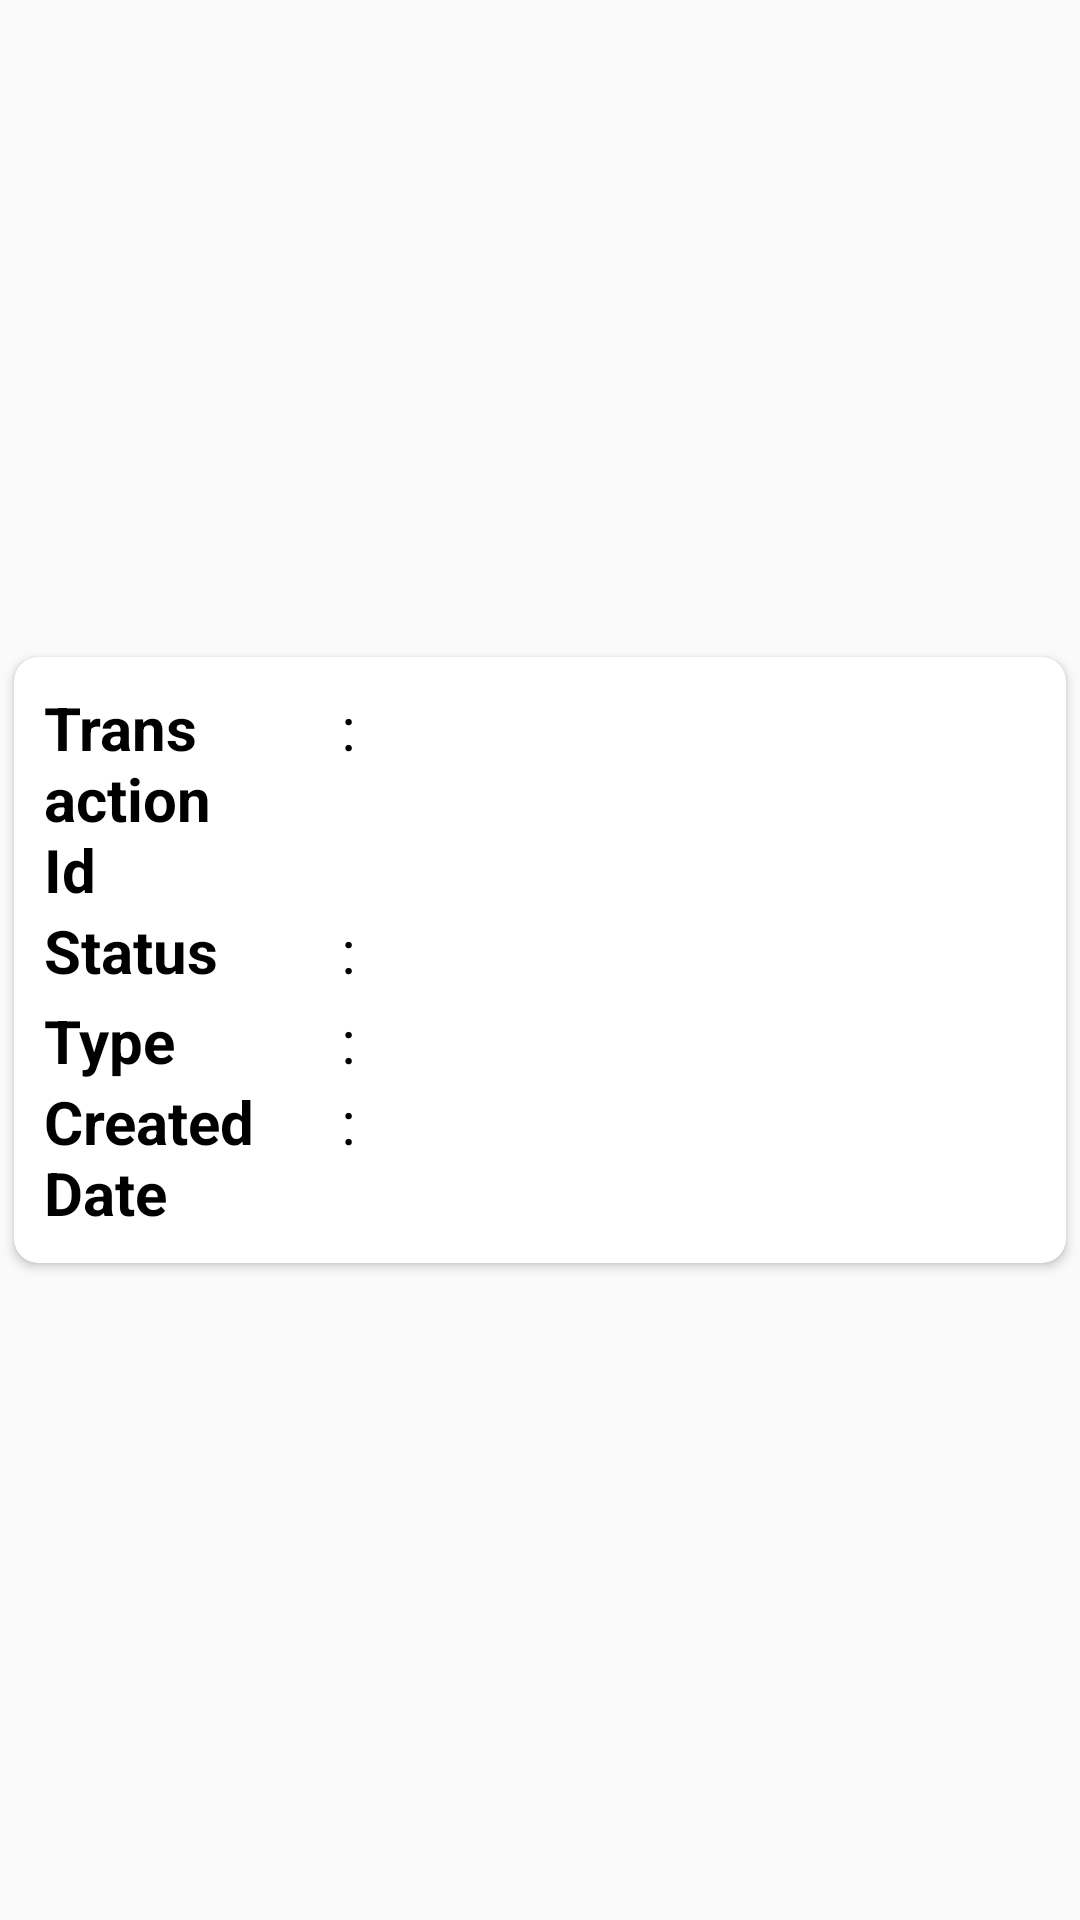

Produce the Android XML layout that renders to this screen, including the resource entries it uses.
<!-- AndroidManifest.xml: application theme AppTheme -->
<!-- res/layout/rm_transactionlist_item.xml -->
<?xml version="1.0" encoding="utf-8"?>
<LinearLayout xmlns:android="http://schemas.android.com/apk/res/android"
    android:layout_width="match_parent"
    android:layout_height="wrap_content"
    xmlns:card_view="http://schemas.android.com/apk/res-auto"
    android:layout_margin="4dp">

    <androidx.cardview.widget.CardView
        android:id="@+id/card_view"
        android:layout_width="match_parent"
        android:layout_height="wrap_content"
        android:layout_gravity="center"
        card_view:cardCornerRadius="8dp"
        card_view:cardElevation="2dp"
        card_view:cardUseCompatPadding="true">

        <LinearLayout
            android:layout_width="match_parent"
            android:layout_height="match_parent"
            android:orientation="vertical"
            android:id="@+id/mainlyt"
            android:padding="10dp">


            <LinearLayout
                android:layout_width="match_parent"
                android:layout_height="match_parent"
                android:orientation="horizontal"
                android:weightSum="1">

                <TextView
                    android:layout_weight="0.3"
                    android:layout_width="0dp"
                    android:layout_height="match_parent"
                    android:text="Transaction Id"
                    android:textSize="20dp"
                    android:textColor="@color/black"
                    android:textStyle="bold"/>
                <TextView
                    android:id="@+id/dot2"
                    android:layout_weight="0.02"
                    android:layout_width="0dp"
                    android:textSize="20dp"
                    android:text=":"
                    android:layout_height="match_parent"
                    android:textColor="@color/black"></TextView>

                <TextView
                    android:id="@+id/transactionid"
                    android:layout_weight="0.68"
                    android:layout_width="0dp"
                    android:textSize="20dp"
                    android:layout_height="match_parent"
                    android:textColor="@color/black"
                    />






            </LinearLayout>



            <LinearLayout
                android:layout_width="match_parent"
                android:layout_height="match_parent"
                android:orientation="horizontal"
                android:weightSum="1">

                <TextView
                    android:layout_weight="0.3"
                    android:layout_width="0dp"
                    android:layout_height="match_parent"
                    android:text="Status"
                    android:textSize="20dp"
                    android:textColor="@color/black"
                    android:textStyle="bold"/>
                <TextView
                    android:id="@+id/dot3"
                    android:layout_weight="0.02"
                    android:layout_width="0dp"
                    android:textSize="20dp"
                    android:text=":"
                    android:layout_height="match_parent"
                    android:textColor="@color/black"></TextView>
                <TextView
                    android:id="@+id/status"
                    android:layout_weight="0.58"
                    android:layout_width="0dp"
                    android:textSize="20dp"
                    android:layout_height="match_parent"
                    android:textColor="@color/black"
                    />
                <ImageView
                    android:id="@+id/statusSymbol"
                    android:src="@drawable/infoo"
                    android:layout_weight="0.1"
                    android:layout_width="0dp"

                    android:layout_height="30dp"/>

            </LinearLayout>

            <LinearLayout
                android:id="@+id/lyt_coments"
                android:layout_width="match_parent"
                android:layout_height="match_parent"
                android:orientation="horizontal"
                android:weightSum="1">

                <TextView
                    android:layout_width="0dp"
                    android:layout_height="match_parent"
                    android:layout_weight="0.3"
                    android:text="Type"
                    android:textColor="@color/black"
                    android:textSize="20dp"
                    android:textStyle="bold" />

                <TextView
                    android:id="@+id/dot4"
                    android:layout_weight="0.02"
                    android:layout_width="0dp"
                    android:textSize="20dp"
                    android:text=":"
                    android:layout_height="match_parent"
                    android:textColor="@color/black"></TextView>

                <TextView
                    android:id="@+id/comment"
                    android:layout_weight="0.68"
                    android:layout_width="0dp"
                    android:textSize="20dp"
                    android:layout_height="match_parent"
                    android:textColor="@color/black"
                    />

            </LinearLayout>

            <LinearLayout
                android:layout_width="match_parent"
                android:layout_height="match_parent"
                android:orientation="horizontal"
                android:weightSum="1">

                <TextView
                    android:layout_weight="0.3"
                    android:layout_width="0dp"
                    android:layout_height="match_parent"
                    android:text="Created Date"
                    android:textSize="20dp"
                    android:textColor="@color/black"
                    android:textStyle="bold"/>
                <TextView
                    android:id="@+id/dot"
                    android:layout_weight="0.02"
                    android:layout_width="0dp"
                    android:textSize="20dp"
                    android:text=":"
                    android:layout_height="match_parent"
                    android:textColor="@color/black"></TextView>

                <TextView
                    android:id="@+id/createddate"
                    android:layout_weight="0.68"
                    android:layout_width="0dp"
                    android:textSize="20dp"
                    android:layout_height="match_parent"
                    android:textColor="@color/black"
                    />
                <ImageView
                    android:id="@+id/editicon"
                    android:visibility="gone"
                    android:src="@drawable/edit"
                    android:layout_weight="0.1"
                    android:layout_width="0dp"
                    android:layout_height="wrap_content"/>


            </LinearLayout>


        </LinearLayout>

    </androidx.cardview.widget.CardView>

</LinearLayout>
<!-- resources referenced by this layout -->
<resources>
  <color name="black">#000000</color>
  <style name="AppTheme" parent="Theme.AppCompat.Light.DarkActionBar">
          
          <item name="colorPrimary">@color/colorPrimary</item>
          <item name="colorPrimaryDark">@color/colorPrimary</item>
          <item name="colorAccent">@color/colorAccent</item>
      </style>
  <color name="colorPrimary">#6db049</color>
  <color name="colorAccent">#052353</color>
</resources>
